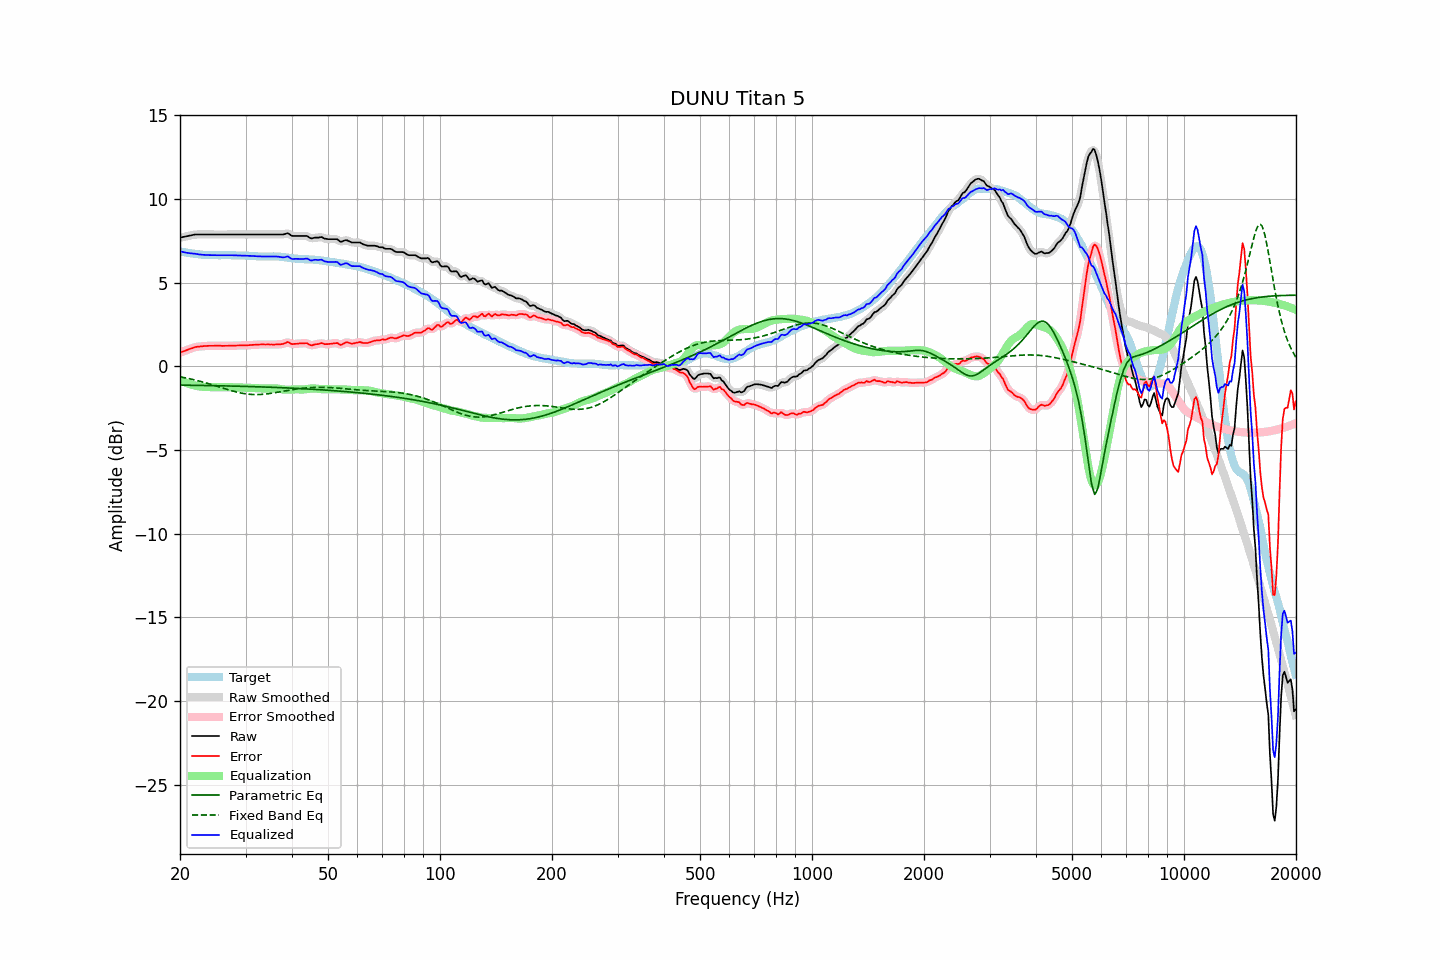

Source data for this figure (header and first rows):
frequency, raw, error, smoothed, error_smoothed, equalization, parametric_eq, fixed_band_eq, equalized_raw, equalized_smoothed, target
20.00, 7.70, 0.82, 7.70, 0.82, -0.81, -1.11, -0.62, 6.88, 6.88, 6.88
20.20, 7.72, 0.86, 7.72, 0.86, -0.86, -1.11, -0.64, 6.86, 6.86, 6.86
20.40, 7.74, 0.90, 7.74, 0.90, -0.90, -1.12, -0.65, 6.84, 6.84, 6.83
20.61, 7.76, 0.93, 7.76, 0.94, -0.94, -1.12, -0.67, 6.82, 6.82, 6.82
20.81, 7.78, 0.98, 7.78, 0.97, -0.98, -1.12, -0.69, 6.80, 6.80, 6.80
21.02, 7.80, 1.01, 7.80, 1.01, -1.02, -1.12, -0.71, 6.78, 6.78, 6.79
21.23, 7.82, 1.05, 7.82, 1.04, -1.05, -1.12, -0.73, 6.77, 6.77, 6.77
21.44, 7.84, 1.08, 7.84, 1.08, -1.08, -1.12, -0.76, 6.76, 6.76, 6.76
21.66, 7.86, 1.11, 7.86, 1.11, -1.11, -1.12, -0.78, 6.75, 6.75, 6.75
21.87, 7.88, 1.15, 7.88, 1.14, -1.14, -1.13, -0.80, 6.74, 6.74, 6.73
22.09, 7.89, 1.17, 7.89, 1.17, -1.16, -1.13, -0.82, 6.73, 6.73, 6.72
22.31, 7.89, 1.18, 7.89, 1.18, -1.18, -1.13, -0.85, 6.71, 6.71, 6.71
22.54, 7.89, 1.19, 7.89, 1.19, -1.19, -1.13, -0.87, 6.70, 6.70, 6.70
22.76, 7.89, 1.20, 7.89, 1.20, -1.21, -1.13, -0.90, 6.68, 6.68, 6.69
22.99, 7.89, 1.21, 7.89, 1.21, -1.21, -1.13, -0.92, 6.68, 6.68, 6.68
23.22, 7.89, 1.22, 7.89, 1.22, -1.22, -1.14, -0.95, 6.67, 6.67, 6.67
23.45, 7.89, 1.22, 7.89, 1.23, -1.23, -1.14, -0.98, 6.66, 6.66, 6.67
23.69, 7.89, 1.23, 7.89, 1.23, -1.23, -1.14, -1.01, 6.66, 6.66, 6.66
23.92, 7.89, 1.23, 7.89, 1.23, -1.23, -1.14, -1.03, 6.66, 6.66, 6.66
24.16, 7.89, 1.23, 7.89, 1.24, -1.24, -1.14, -1.06, 6.65, 6.65, 6.65
24.40, 7.89, 1.24, 7.89, 1.24, -1.24, -1.14, -1.09, 6.65, 6.65, 6.65
24.65, 7.89, 1.24, 7.89, 1.24, -1.24, -1.15, -1.12, 6.65, 6.65, 6.65
24.89, 7.89, 1.24, 7.89, 1.24, -1.24, -1.15, -1.15, 6.65, 6.65, 6.65
25.14, 7.89, 1.24, 7.89, 1.24, -1.24, -1.15, -1.18, 6.65, 6.65, 6.65
25.39, 7.89, 1.24, 7.89, 1.24, -1.24, -1.15, -1.21, 6.65, 6.65, 6.65
25.65, 7.89, 1.24, 7.89, 1.24, -1.24, -1.15, -1.24, 6.65, 6.65, 6.65
25.91, 7.89, 1.23, 7.89, 1.24, -1.24, -1.16, -1.27, 6.65, 6.65, 6.66
26.16, 7.89, 1.23, 7.89, 1.23, -1.24, -1.16, -1.30, 6.65, 6.65, 6.66
26.43, 7.89, 1.23, 7.89, 1.23, -1.23, -1.16, -1.33, 6.65, 6.65, 6.66
26.69, 7.89, 1.24, 7.89, 1.24, -1.23, -1.16, -1.36, 6.65, 6.65, 6.65
26.96, 7.89, 1.24, 7.89, 1.24, -1.24, -1.16, -1.39, 6.65, 6.65, 6.65
27.23, 7.89, 1.24, 7.89, 1.24, -1.24, -1.17, -1.42, 6.65, 6.65, 6.65
27.50, 7.89, 1.24, 7.89, 1.24, -1.24, -1.17, -1.45, 6.65, 6.65, 6.65
27.77, 7.89, 1.24, 7.89, 1.24, -1.24, -1.17, -1.47, 6.65, 6.65, 6.65
28.05, 7.89, 1.24, 7.89, 1.25, -1.25, -1.17, -1.50, 6.64, 6.64, 6.65
28.33, 7.89, 1.25, 7.89, 1.25, -1.25, -1.18, -1.52, 6.64, 6.64, 6.64
28.62, 7.89, 1.25, 7.89, 1.25, -1.25, -1.18, -1.55, 6.64, 6.64, 6.63
28.90, 7.89, 1.26, 7.89, 1.26, -1.25, -1.18, -1.57, 6.64, 6.64, 6.63
29.19, 7.89, 1.26, 7.89, 1.26, -1.26, -1.18, -1.59, 6.63, 6.63, 6.63
29.48, 7.89, 1.26, 7.89, 1.26, -1.26, -1.19, -1.61, 6.63, 6.63, 6.63
29.78, 7.89, 1.26, 7.89, 1.26, -1.26, -1.19, -1.62, 6.63, 6.63, 6.63
30.08, 7.89, 1.26, 7.89, 1.26, -1.27, -1.19, -1.64, 6.62, 6.62, 6.63
30.38, 7.89, 1.27, 7.89, 1.27, -1.27, -1.19, -1.65, 6.62, 6.62, 6.62
30.68, 7.89, 1.28, 7.89, 1.27, -1.28, -1.20, -1.66, 6.61, 6.61, 6.61
30.99, 7.89, 1.28, 7.89, 1.28, -1.28, -1.20, -1.67, 6.61, 6.61, 6.61
31.30, 7.89, 1.29, 7.89, 1.29, -1.29, -1.20, -1.67, 6.60, 6.60, 6.60
31.61, 7.89, 1.29, 7.89, 1.29, -1.29, -1.21, -1.68, 6.60, 6.60, 6.60
31.93, 7.89, 1.30, 7.89, 1.30, -1.30, -1.21, -1.68, 6.59, 6.59, 6.59
32.24, 7.89, 1.31, 7.89, 1.31, -1.31, -1.21, -1.68, 6.58, 6.58, 6.58
32.57, 7.89, 1.31, 7.89, 1.31, -1.31, -1.22, -1.68, 6.58, 6.58, 6.58
32.89, 7.89, 1.31, 7.89, 1.32, -1.31, -1.22, -1.67, 6.58, 6.58, 6.58
33.22, 7.89, 1.32, 7.89, 1.32, -1.31, -1.22, -1.67, 6.57, 6.57, 6.57
33.55, 7.89, 1.32, 7.89, 1.32, -1.32, -1.23, -1.66, 6.57, 6.57, 6.57
33.89, 7.89, 1.31, 7.89, 1.32, -1.32, -1.23, -1.65, 6.57, 6.57, 6.58
34.23, 7.89, 1.32, 7.89, 1.32, -1.32, -1.23, -1.64, 6.57, 6.57, 6.57
34.57, 7.89, 1.32, 7.89, 1.32, -1.31, -1.24, -1.63, 6.57, 6.57, 6.57
34.92, 7.89, 1.31, 7.89, 1.31, -1.31, -1.24, -1.61, 6.58, 6.58, 6.58
35.27, 7.89, 1.31, 7.89, 1.31, -1.31, -1.24, -1.60, 6.58, 6.58, 6.57
35.62, 7.89, 1.31, 7.89, 1.31, -1.31, -1.25, -1.58, 6.58, 6.58, 6.58
35.97, 7.89, 1.31, 7.89, 1.31, -1.31, -1.25, -1.57, 6.58, 6.58, 6.58
... 635 more rows
